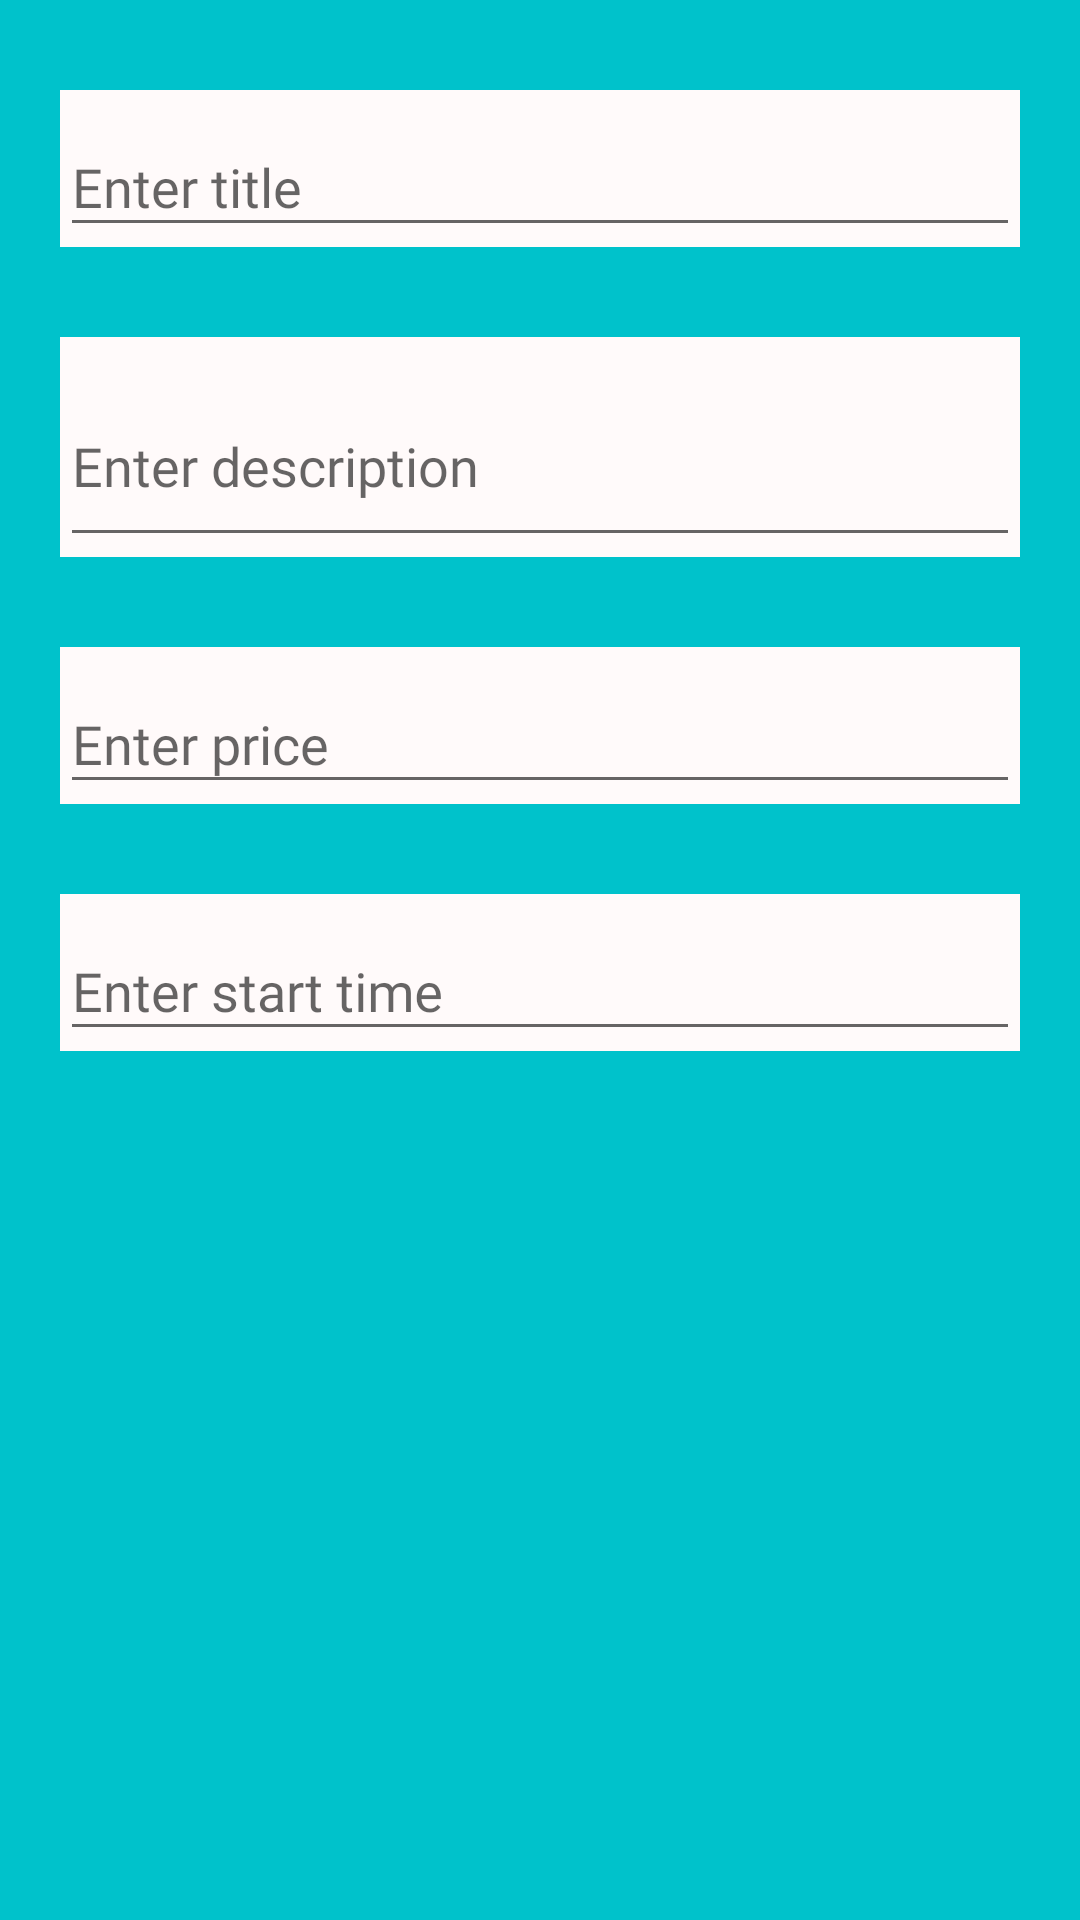

Android layout source for this screen:
<!-- AndroidManifest.xml: application theme AppTheme -->
<!-- res/layout/fragment_create_project.xml -->
<?xml version="1.0" encoding="utf-8"?>
<layout xmlns:android="http://schemas.android.com/apk/res/android"
    xmlns:app="http://schemas.android.com/apk/res-auto"
    xmlns:tools="http://schemas.android.com/tools">
    <data>
        <import type="android.view.View" />

        <variable
            name="viewModel"
            type="kz.diploma.workgram.views.offers.createOffer.CreateOfferViewModel" />
    </data>
    <androidx.core.widget.NestedScrollView
        android:layout_width="match_parent"
        android:layout_height="match_parent"
        android:fillViewport="true">

    <LinearLayout
        android:layout_width="match_parent"
        android:layout_height="match_parent"
        android:background="@color/main"
        android:orientation="vertical">
    <com.google.android.material.textfield.TextInputLayout
        android:id="@+id/tilTitle"
        android:layout_width="match_parent"
        android:layout_height="wrap_content"
        android:background="@color/snow"
        android:layout_marginStart="@dimen/side_margin"
        android:layout_marginTop="30dp"
        android:layout_marginEnd="@dimen/side_margin">

        <com.google.android.material.textfield.TextInputEditText
            android:id="@+id/title"
            style="@style/infoCreateProject"
            android:layout_width="match_parent"
            android:layout_height="wrap_content"
            android:hint="@string/enter_title"
            android:inputType="text"
            android:textAlignment="textStart"
            android:textColorHint="@color/snow" />
    </com.google.android.material.textfield.TextInputLayout>
        <com.google.android.material.textfield.TextInputLayout
            android:id="@+id/tilDescription"
            android:layout_width="match_parent"
            android:layout_height="wrap_content"
            android:background="@color/snow"
            android:layout_marginStart="@dimen/side_margin"
            android:layout_marginTop="30dp"
            android:layout_marginEnd="@dimen/side_margin">

        <com.google.android.material.textfield.TextInputEditText
            android:id="@+id/description"
            style="@style/infoCreateProject"
            android:layout_width="match_parent"
            android:layout_height="wrap_content"
            android:hint="@string/enter_description"
            android:inputType="textMultiLine"
            android:textAlignment="textStart"
            android:lines="4"
            android:maxLines="6"
            android:minLines="2"
            android:scrollbars="vertical"
            android:textColorHint="@color/gray" />
    </com.google.android.material.textfield.TextInputLayout>
        <com.google.android.material.textfield.TextInputLayout
            android:id="@+id/tilPrice"
            android:layout_width="match_parent"
            android:layout_height="wrap_content"
            android:background="@color/snow"
            android:layout_marginStart="@dimen/side_margin"
            android:layout_marginTop="30dp"
            android:layout_marginEnd="@dimen/side_margin">

            <com.google.android.material.textfield.TextInputEditText
                android:id="@+id/price"
                style="@style/infoCreateProject"
                android:layout_width="match_parent"
                android:layout_height="wrap_content"
                android:hint="@string/enter_price"
                android:inputType="number"
                android:textAlignment="textStart"
                android:scrollbars="vertical"
                android:textColorHint="@color/snow" />

        </com.google.android.material.textfield.TextInputLayout>
        <com.google.android.material.textfield.TextInputLayout
            android:id="@+id/tilStartTime"
            android:layout_width="match_parent"
            android:layout_height="wrap_content"
            android:background="@color/snow"
            android:layout_marginStart="@dimen/side_margin"
            android:layout_marginTop="30dp"
            android:layout_marginEnd="@dimen/side_margin">

            <com.google.android.material.textfield.TextInputEditText
                android:id="@+id/startTimePicker"
                style="@style/infoCreateProject"
                android:layout_width="match_parent"
                android:layout_height="wrap_content"
                android:hint="@string/enter_start_time"
                android:inputType="date"
                android:textAlignment="textStart"
                android:scrollbars="vertical"
                android:clickable="false"
                android:cursorVisible="false"
                android:focusable="false"
                android:focusableInTouchMode="false"
                android:textColorHint="@color/snow" />

        </com.google.android.material.textfield.TextInputLayout>

    </LinearLayout>
    </androidx.core.widget.NestedScrollView>
</layout>
<!-- resources referenced by this layout -->
<resources>
  <color name="gray">#CFCECE</color>
  <color name="main">#00C2CB</color>
  <color name="snow">#FFFAFA</color>
  <dimen name="side_margin">20dp</dimen>
  <string name="enter_description">Enter description</string>
  <string name="enter_price">Enter price</string>
  <string name="enter_start_time">Enter start time</string>
  <string name="enter_title">Enter title</string>
  <style name="infoCreateProject" parent="Widget.AppCompat.TextView">
          <item name="android:textColor">@color/black</item>
          <item name="android:textSize">@dimen/font_medium_18</item>
          <item name="android:fontFamily">@font/baloo_tamma2_medium</item>
      </style>
  <style name="AppTheme" parent="Theme.AppCompat.Light.NoActionBar">
          
          <item name="colorPrimary">@color/colorPrimary</item>
          <item name="colorPrimaryDark">@color/colorPrimaryDark</item>
          <item name="colorAccent">@color/colorAccent</item>
      </style>
  <color name="black">#0C0101</color>
  <dimen name="font_medium_18">18dp</dimen>
  <color name="colorPrimary">#6200EE</color>
  <color name="colorPrimaryDark">#3700B3</color>
  <color name="colorAccent">#03DAC5</color>
</resources>
